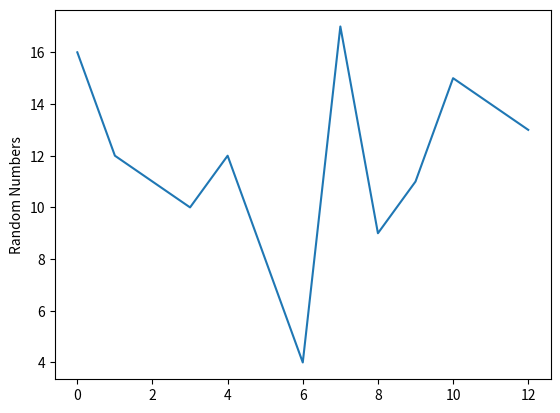

The matplotlib source for this figure:
#Program for drawing a line chart.
import matplotlib.pyplot as plt

#creating a line chart of single list
plt.plot([16,12,11,10,12,8,4,17,9,11,15,14,13])

#Adding label on y-axis.
plt.ylabel("Random Numbers")

#Displaying a line chart with the random numbers
plt.show()